The GitHub repository internet-of-production/microstructure-deep-generative-models contains a labelled image folder "200" with 9 categories: fine grain 0, fine grain 1, fine grain 2, middle grain 3, middle grain 4, middle grain 5, coarse grain 6, coarse grain 7, coarse grain 8. Examples follow, each with its label.

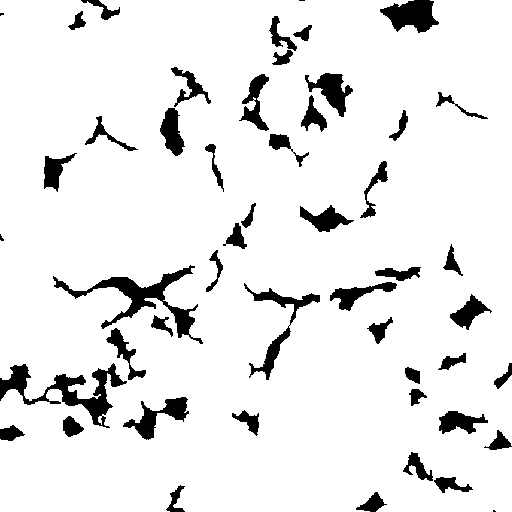
Label: middle grain 4

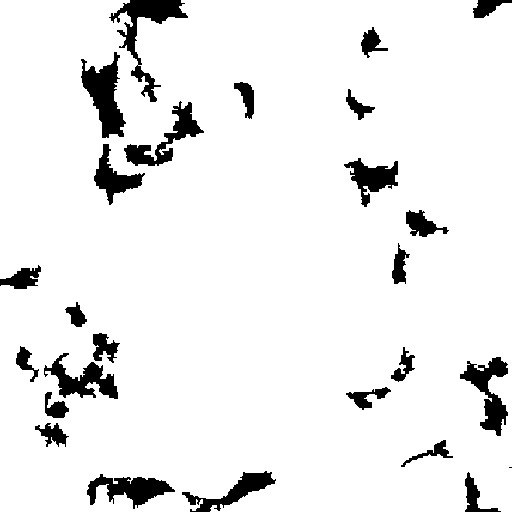
Label: coarse grain 7

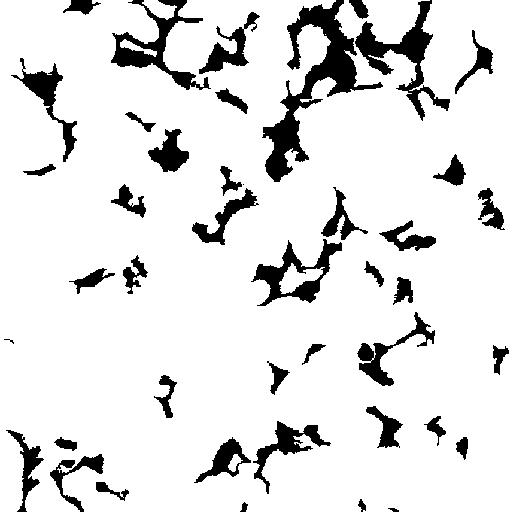
Label: middle grain 3

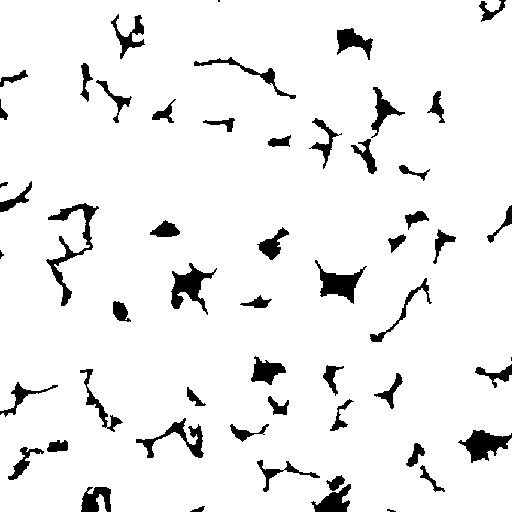
Label: fine grain 2

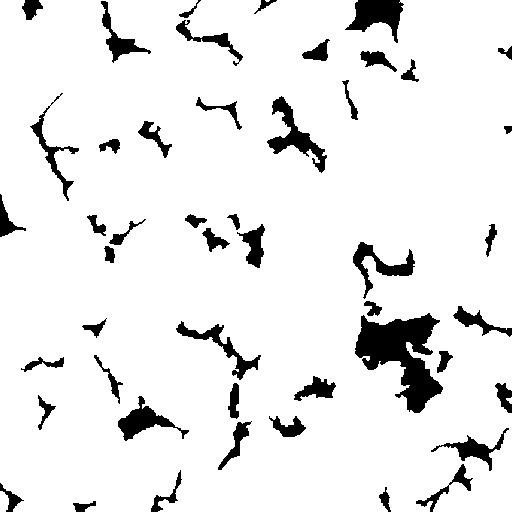
Label: fine grain 0

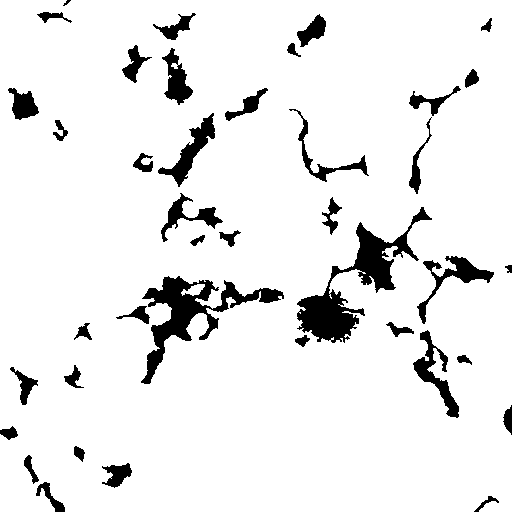
Label: coarse grain 6
